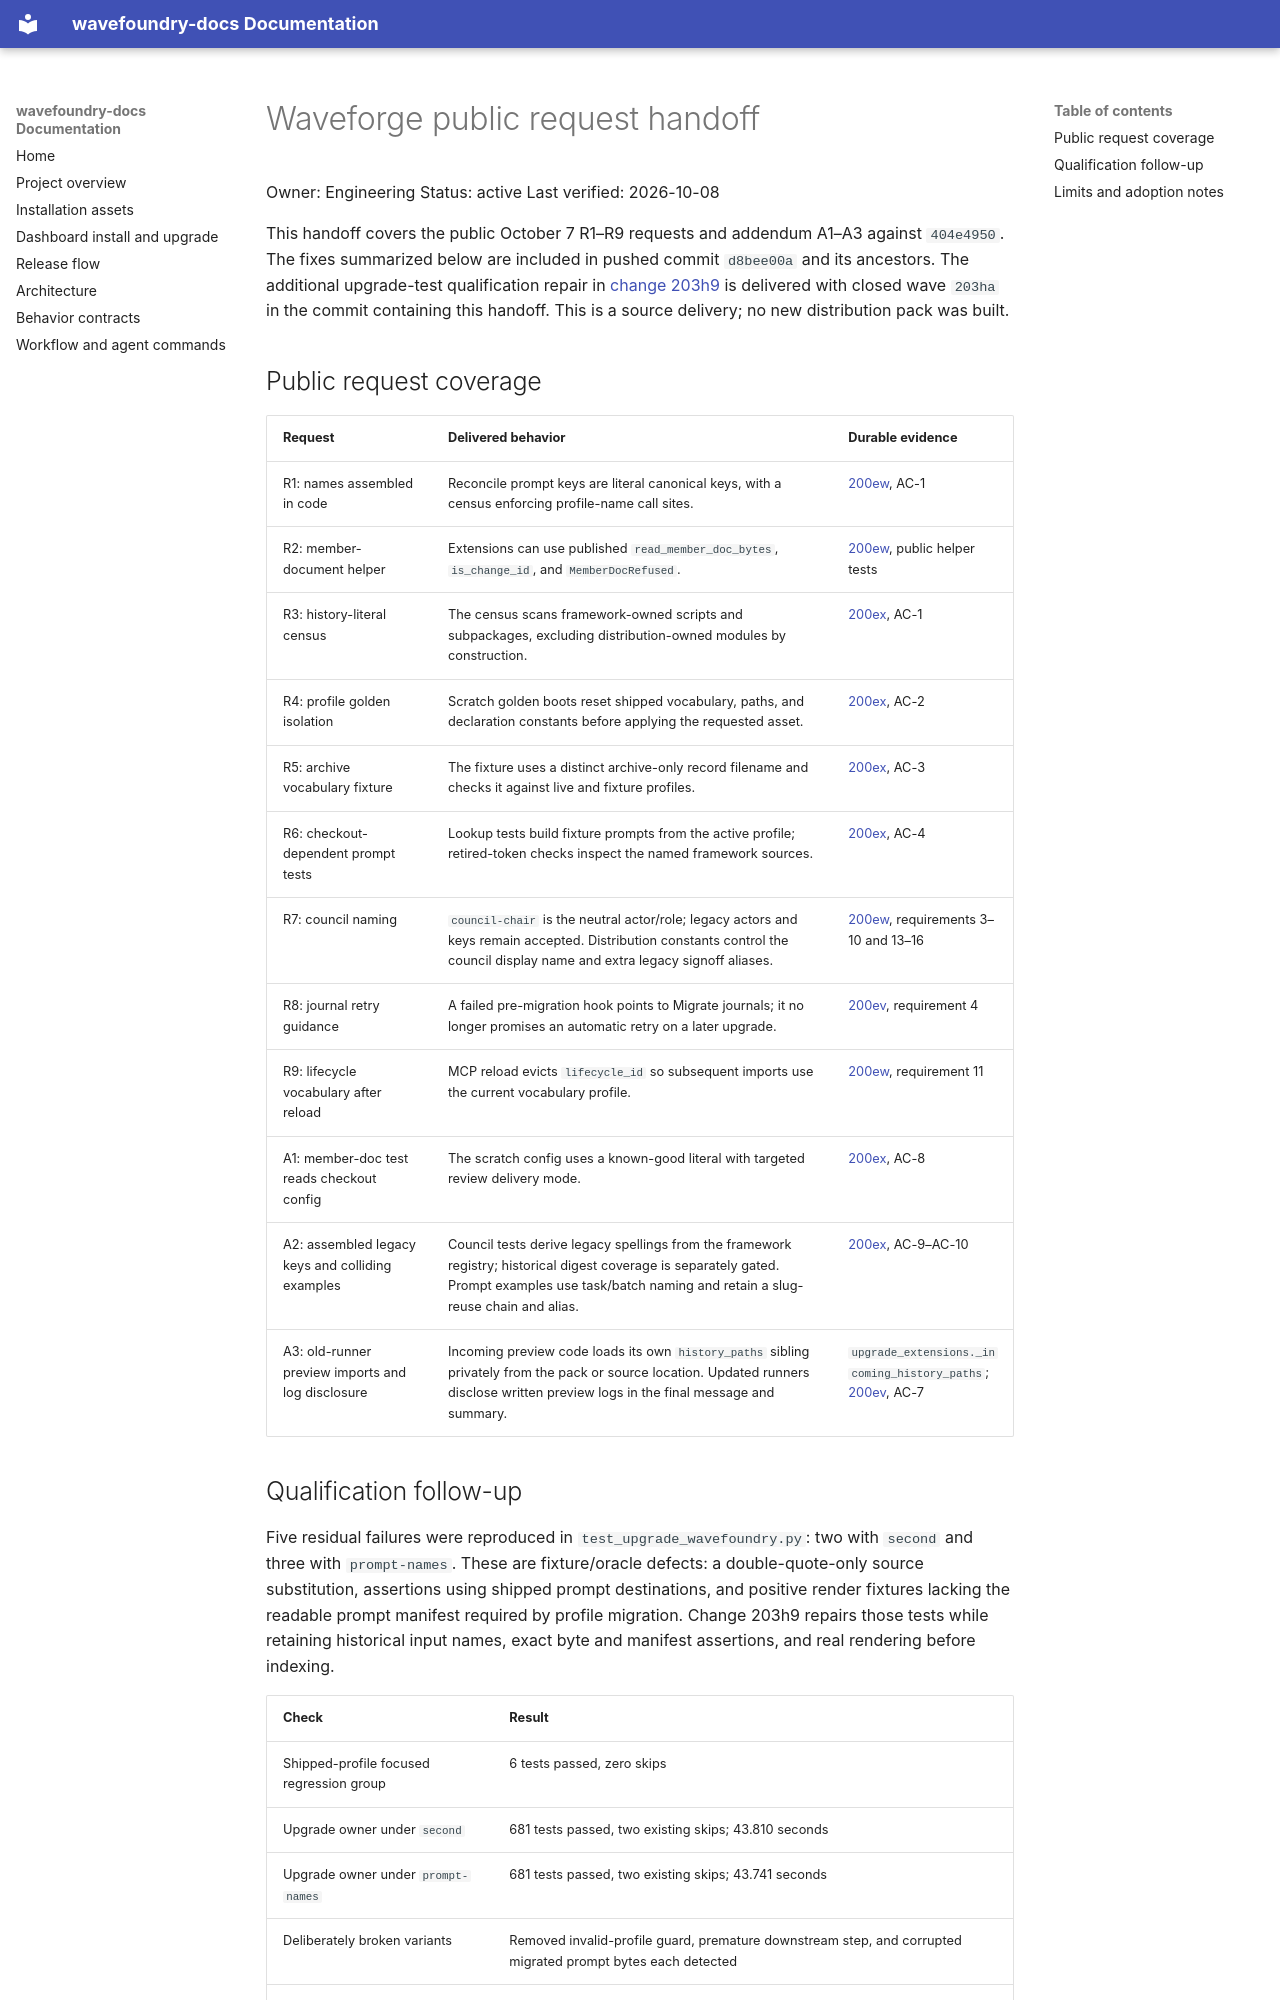

repository: coryhacking/wavefoundry · page: waves/203ha upgrade-profile-qualification/waveforge-handoff/index.html · generator: mkdocs

# Waveforge public request handoff

Owner: Engineering
Status: active
Last verified: 2026-10-08

This handoff covers the public October 7 R1–R9 requests and addendum A1–A3 against `404e4950`. The fixes summarized below are included in pushed commit `d8bee00a` and its ancestors. The additional upgrade-test qualification repair in [change 203h9](203h9-bug%20upgrade-profile-fixture-portability.md) is delivered with closed wave `203ha` in the commit containing this handoff. This is a source delivery; no new distribution pack was built.

## Public request coverage

| Request | Delivered behavior | Durable evidence |
| --- | --- | --- |
| R1: names assembled in code | Reconcile prompt keys are literal canonical keys, with a census enforcing profile-name call sites. | [200ew](../200ey%20containment-and-distribution-seams/200ew-enh%20distribution-seams-and-neutral-council-role.md), AC-1 |
| R2: member-document helper | Extensions can use published `read_member_doc_bytes`, `is_change_id`, and `MemberDocRefused`. | [200ew](../200ey%20containment-and-distribution-seams/200ew-enh%20distribution-seams-and-neutral-council-role.md), public helper tests |
| R3: history-literal census | The census scans framework-owned scripts and subpackages, excluding distribution-owned modules by construction. | [200ex](../200ey%20containment-and-distribution-seams/200ex-maint%20distribution-safe-framework-tests.md), AC-1 |
| R4: profile golden isolation | Scratch golden boots reset shipped vocabulary, paths, and declaration constants before applying the requested asset. | [200ex](../200ey%20containment-and-distribution-seams/200ex-maint%20distribution-safe-framework-tests.md), AC-2 |
| R5: archive vocabulary fixture | The fixture uses a distinct archive-only record filename and checks it against live and fixture profiles. | [200ex](../200ey%20containment-and-distribution-seams/200ex-maint%20distribution-safe-framework-tests.md), AC-3 |
| R6: checkout-dependent prompt tests | Lookup tests build fixture prompts from the active profile; retired-token checks inspect the named framework sources. | [200ex](../200ey%20containment-and-distribution-seams/200ex-maint%20distribution-safe-framework-tests.md), AC-4 |
| R7: council naming | `council-chair` is the neutral actor/role; legacy actors and keys remain accepted. Distribution constants control the council display name and extra legacy signoff aliases. | [200ew](../200ey%20containment-and-distribution-seams/200ew-enh%20distribution-seams-and-neutral-council-role.md), requirements 3–10 and 13–16 |
| R8: journal retry guidance | A failed pre-migration hook points to Migrate journals; it no longer promises an automatic retry on a later upgrade. | [200ev](../200ey%20containment-and-distribution-seams/200ev-bug%20inert-upgrade-preview-and-attestation-display.md), requirement 4 |
| R9: lifecycle vocabulary after reload | MCP reload evicts `lifecycle_id` so subsequent imports use the current vocabulary profile. | [200ew](../200ey%20containment-and-distribution-seams/200ew-enh%20distribution-seams-and-neutral-council-role.md), requirement 11 |
| A1: member-doc test reads checkout config | The scratch config uses a known-good literal with targeted review delivery mode. | [200ex](../200ey%20containment-and-distribution-seams/200ex-maint%20distribution-safe-framework-tests.md), AC-8 |
| A2: assembled legacy keys and colliding examples | Council tests derive legacy spellings from the framework registry; historical digest coverage is separately gated. Prompt examples use task/batch naming and retain a slug-reuse chain and alias. | [200ex](../200ey%20containment-and-distribution-seams/200ex-maint%20distribution-safe-framework-tests.md), AC-9–AC-10 |
| A3: old-runner preview imports and log disclosure | Incoming preview code loads its own `history_paths` sibling privately from the pack or source location. Updated runners disclose written preview logs in the final message and summary. | `upgrade_extensions._incoming_history_paths`; [200ev](../200ey%20containment-and-distribution-seams/200ev-bug%20inert-upgrade-preview-and-attestation-display.md), AC-7 |
